Photos from the image-classification dataset "dataset" in the GitHub repository An0jin/ToneiverseLinux. Its 4 classes are: autumn warm, spring warm, summer cool, winter cool.

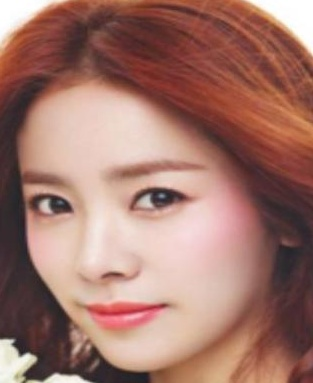
Label: spring warm

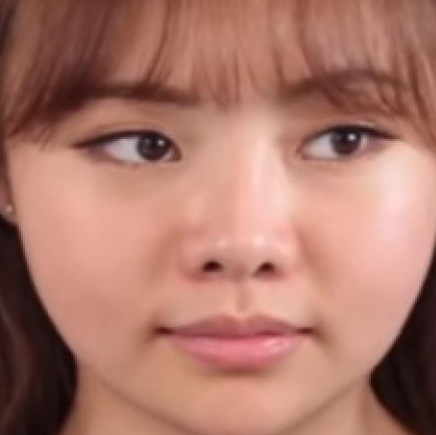
Label: autumn warm

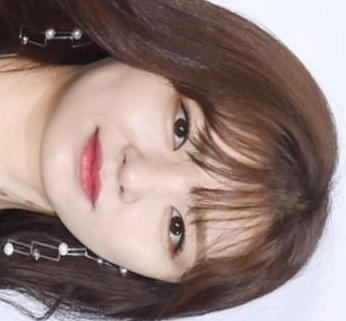
Label: summer cool

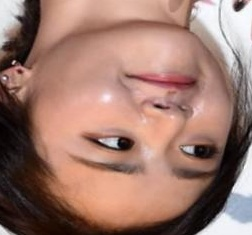
Label: winter cool

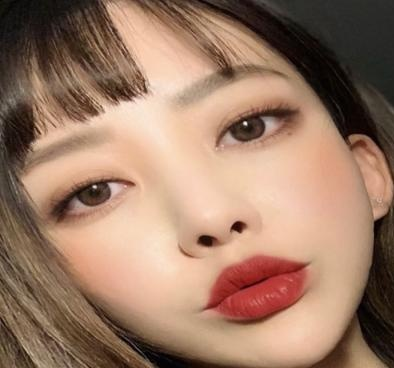
Label: autumn warm

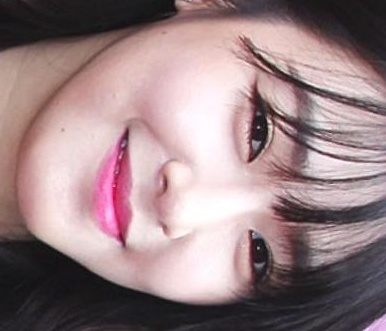
Label: winter cool
